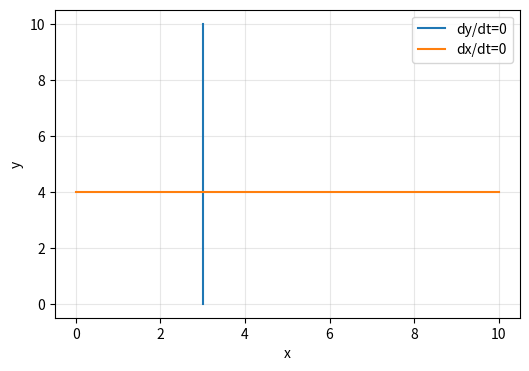

Here is the Python script that generated this plot:
import numpy as np
import matplotlib.pyplot as plt

a = 1.2   
b = 0.3   
c = 0.5  
d = 1.5  

n_array = np.linspace(0, 10, 20)
isocline_y = np.full_like(n_array, a/b) # dx/dt = 0
isocline_x = np.full_like(n_array, d/c) # dy/dt = 0

plt.figure(figsize=(6, 4))
plt.plot(isocline_x, n_array, label="dy/dt=0")
plt.plot(n_array, isocline_y, label="dx/dt=0")
plt.xlabel('x')
plt.ylabel('y')
plt.grid(True, alpha=0.3)
plt.legend()
plt.savefig('fig_predetor_prey_isocline.png')
plt.show()
